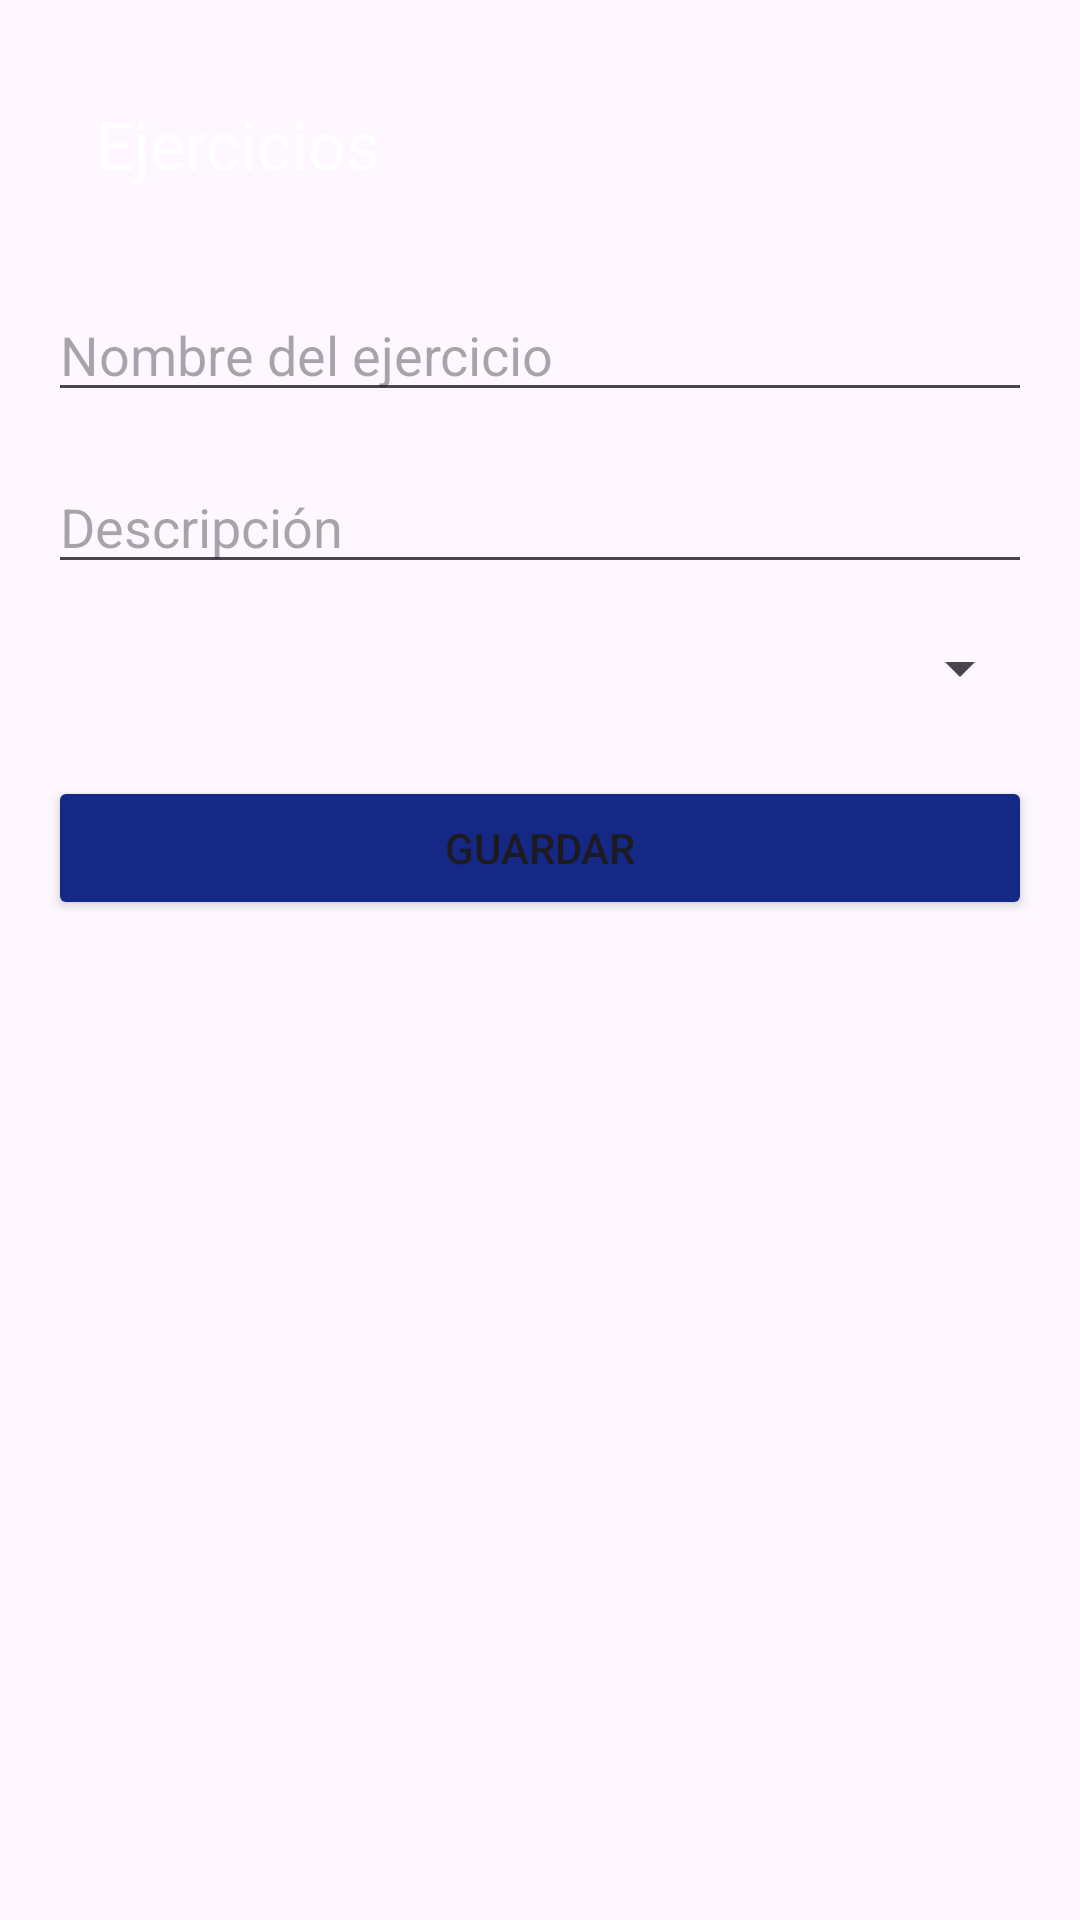

Android layout source for this screen:
<!-- AndroidManifest.xml: application theme Theme.FitDis -->
<!-- res/layout/activity_add_edit_exercise.xml -->
<?xml version="1.0" encoding="utf-8"?>
<ScrollView xmlns:android="http://schemas.android.com/apk/res/android"
    android:layout_width="match_parent"
    android:layout_height="match_parent"
    xmlns:app="http://schemas.android.com/apk/res-auto"
    android:padding="16dp">

    <LinearLayout
        android:orientation="vertical"
        android:layout_width="match_parent"
        android:layout_height="wrap_content">
        <androidx.appcompat.widget.Toolbar
            android:id="@+id/toolbaraddexercise"
            android:layout_width="match_parent"
            android:layout_height="?attr/actionBarSize"
            android:backgroundTint="@color/Primary"
            app:title="Ejercicios"
            app:titleTextColor="@android:color/white"/>
        <EditText
            android:id="@+id/etExerciseName"
            android:hint="Nombre del ejercicio"
            android:layout_marginTop="16dp"
            android:layout_width="match_parent"
            android:layout_height="wrap_content"/>
        <EditText
            android:id="@+id/etDescription"
            android:layout_width="match_parent"
            android:layout_marginTop="16dp"
            android:layout_height="wrap_content"
            android:hint="Descripción" />
        <Spinner
            android:id="@+id/spnMuscles"
            android:layout_width="match_parent"
            android:layout_height="wrap_content"
            android:layout_marginTop="16dp"/>

        <Button
            android:id="@+id/btnSaveExercise"
            android:text="Guardar"
            android:backgroundTint="@color/Primary"
            android:layout_width="match_parent"
            android:layout_height="wrap_content"
            android:layout_marginTop="24dp"/>
    </LinearLayout>
</ScrollView>
<!-- resources referenced by this layout -->
<resources>
  <color name="Primary">#152885</color>
  <style name="Theme.FitDis" parent="Base.Theme.FitDis" />
  <style name="Base.Theme.FitDis" parent="Theme.Material3.DayNight.NoActionBar">
          
          
      </style>
</resources>
